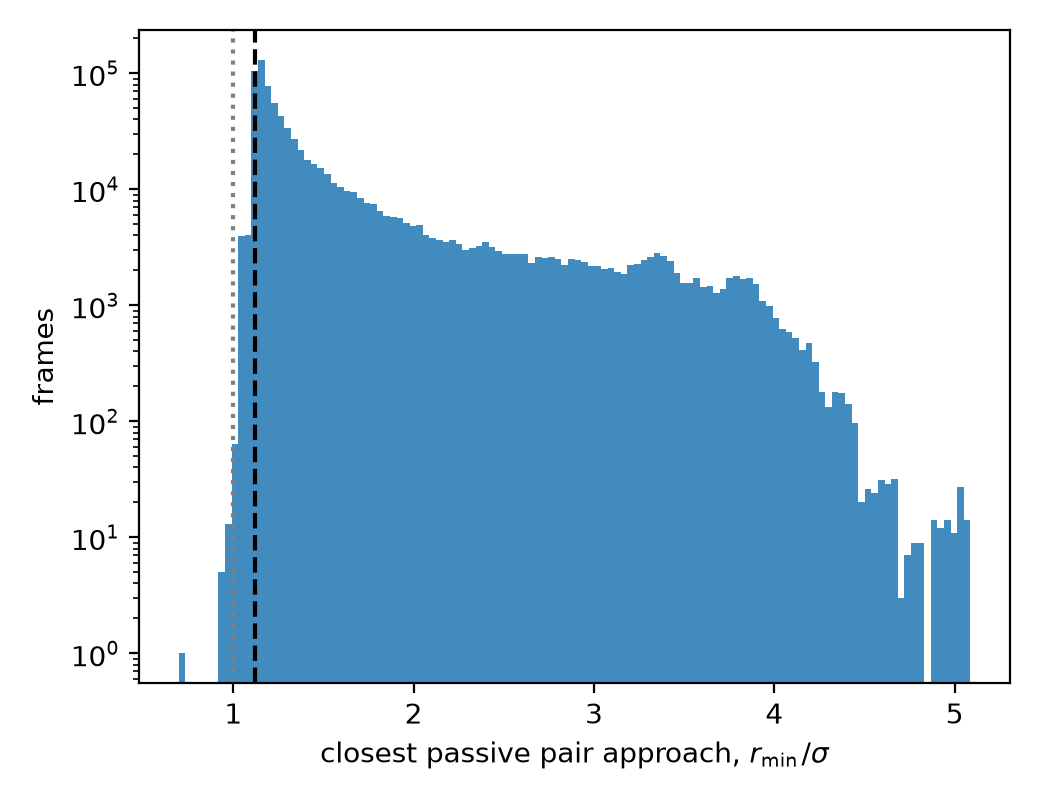

The file beside this chart, header and first rows:
x, y
0.7161, 1
0.7527, 0
0.7893, 0
0.8259, 0
0.8624, 0
0.899, 0
0.9356, 5
0.9722, 13
1.009, 64
1.045, 3951
1.082, 4025
1.118, 104857
1.155, 131037
1.192, 77842
1.228, 55314
1.265, 42720
1.301, 34034
1.338, 27045
1.375, 21665
1.411, 17789
1.448, 16553
1.484, 15227
1.521, 13432
1.557, 11245
1.594, 10480
1.631, 9600
1.667, 9395
1.704, 8460
1.74, 7678
1.777, 7401
1.814, 6511
1.85, 5863
1.887, 5800
1.923, 5691
1.96, 5078
1.996, 4791
2.033, 4926
2.07, 4046
2.106, 3824
2.143, 3624
2.179, 3520
2.216, 3667
2.252, 3355
2.289, 3008
2.326, 3145
2.362, 3230
2.399, 3483
2.435, 3165
2.472, 2929
2.509, 2778
2.545, 2761
2.582, 2757
2.618, 2762
2.655, 2326
2.691, 2609
2.728, 2534
2.765, 2584
2.801, 2489
2.838, 2236
2.874, 2497
... 60 more rows
